Image classification data set "dataset" (neuroben/mi-hulladekfelismero on GitHub). Class labels (4): glass, metal, paper, plastic.

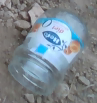
Label: glass

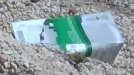
Label: paper

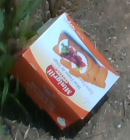
Label: paper

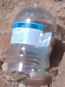
Label: glass

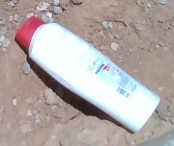
Label: plastic

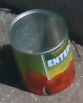
Label: metal
